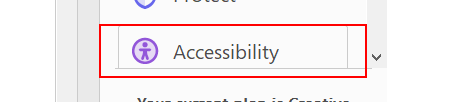
Task: Scrape the data from 1000 pdf documents into an excel spreadsheet.
Workflow: Main

Step 1: click on the push button 'Accessibility' in window 'AVTaskPaneHostView'

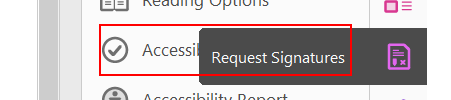
Step 2: click on the push button 'Run Accessibility Full Check' in window 'AVTaskPaneHostView'

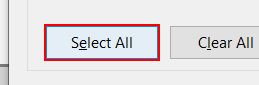
Step 3: click on the button 'Select All' in window 'Accessibility Checker Options' (acrobat.exe)

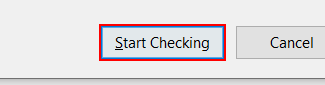
Step 4: click on the button 'Start Checking' in window 'Accessibility Checker Options' (acrobat.exe)

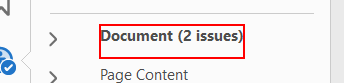
Step 5: get-text from the outline item 'Document (2 issues)' in window 'PrimaryHostView'

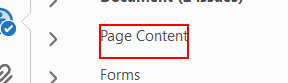
Step 6: get-text from the outline item 'Page Content' in window 'PrimaryHostView'

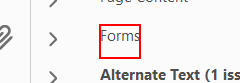
Step 7: get-text from the outline item 'Forms' in window 'PrimaryHostView'

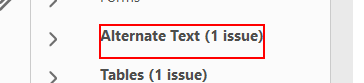
Step 8: get-text from the outline item 'Alternate Text (1 issue)' in window 'PrimaryHostView'

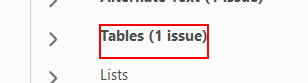
Step 9: get-text from the outline item 'Tables (1 issue)' in window 'PrimaryHostView'

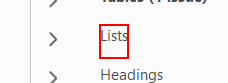
Step 10: get-text from the outline item 'Lists' in window 'PrimaryHostView'

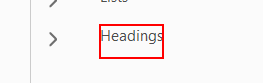
Step 11: get-text from the outline item 'Headings' in window 'PrimaryHostView'
